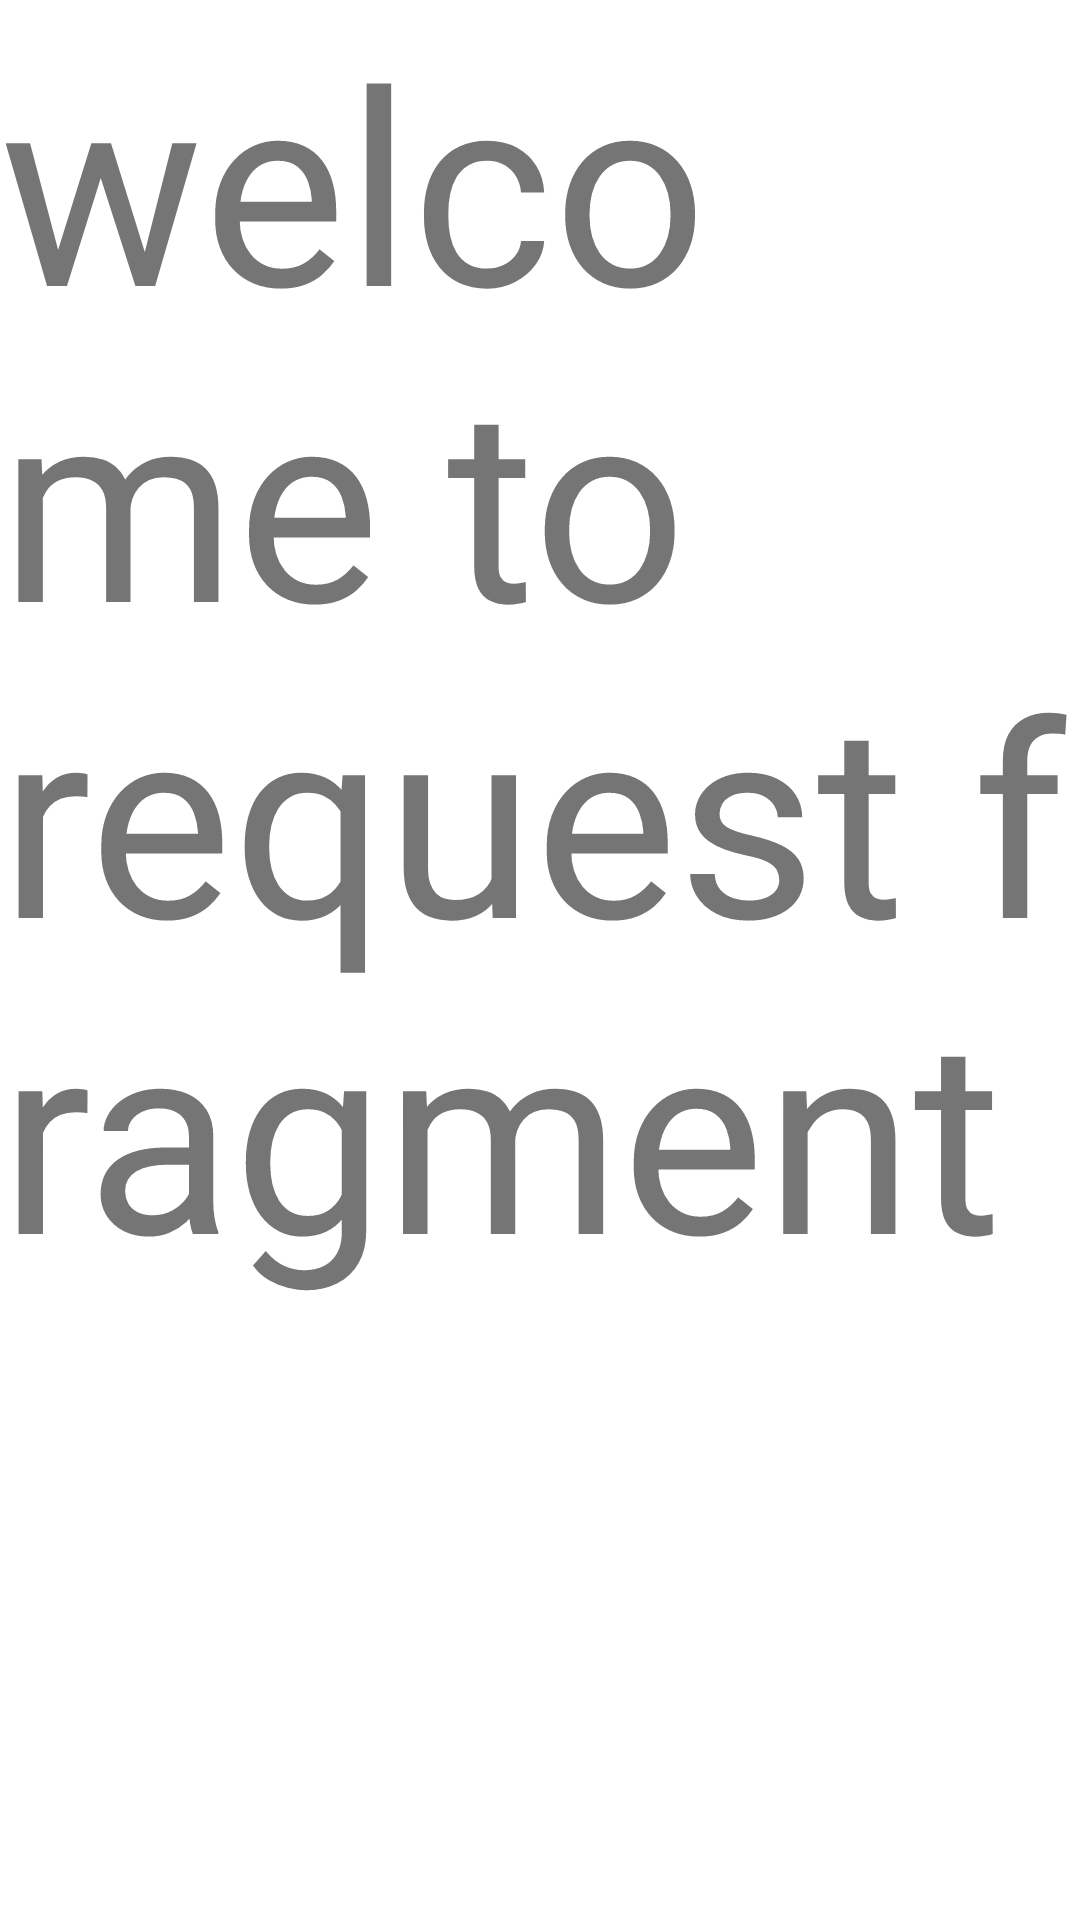

Here is an Android app screen rendered from its layout file. Give the layout XML and the strings, colors and styles it references.
<!-- AndroidManifest.xml: application theme Theme.RideShareAndroid -->
<!-- res/layout/fragment_request.xml -->
<?xml version="1.0" encoding="utf-8"?>
<FrameLayout xmlns:android="http://schemas.android.com/apk/res/android"
    xmlns:tools="http://schemas.android.com/tools"
    android:layout_width="match_parent"
    android:layout_height="match_parent"
    tools:context=".RequestFragment">

    
    <TextView
        android:layout_width="match_parent"
        android:layout_height="match_parent"
        android:text="welcome to request fragment"
        android:textSize="90sp" />

</FrameLayout>
<!-- resources referenced by this layout -->
<resources>
  <style name="Theme.RideShareAndroid" parent="Theme.MaterialComponents.DayNight.DarkActionBar">
          
          <item name="colorPrimary">@color/purple_200</item>
          <item name="colorPrimaryVariant">@color/purple_500</item>
          <item name="colorOnPrimary">@color/white</item>
          
          <item name="colorSecondary">@color/teal_200</item>
          <item name="colorSecondaryVariant">@color/teal_700</item>
          <item name="colorOnSecondary">@color/black</item>
          
          <item name="android:statusBarColor" tools:targetApi="l">?attr/colorPrimaryVariant</item>
          
      </style>
  <color name="purple_200">#FFBB86FC</color>
  <color name="purple_500">#FF6200EE</color>
  <color name="white">#FFFFFFFF</color>
  <color name="teal_200">#FF03DAC5</color>
  <color name="teal_700">#FF018786</color>
  <color name="black">#FF000000</color>
</resources>
